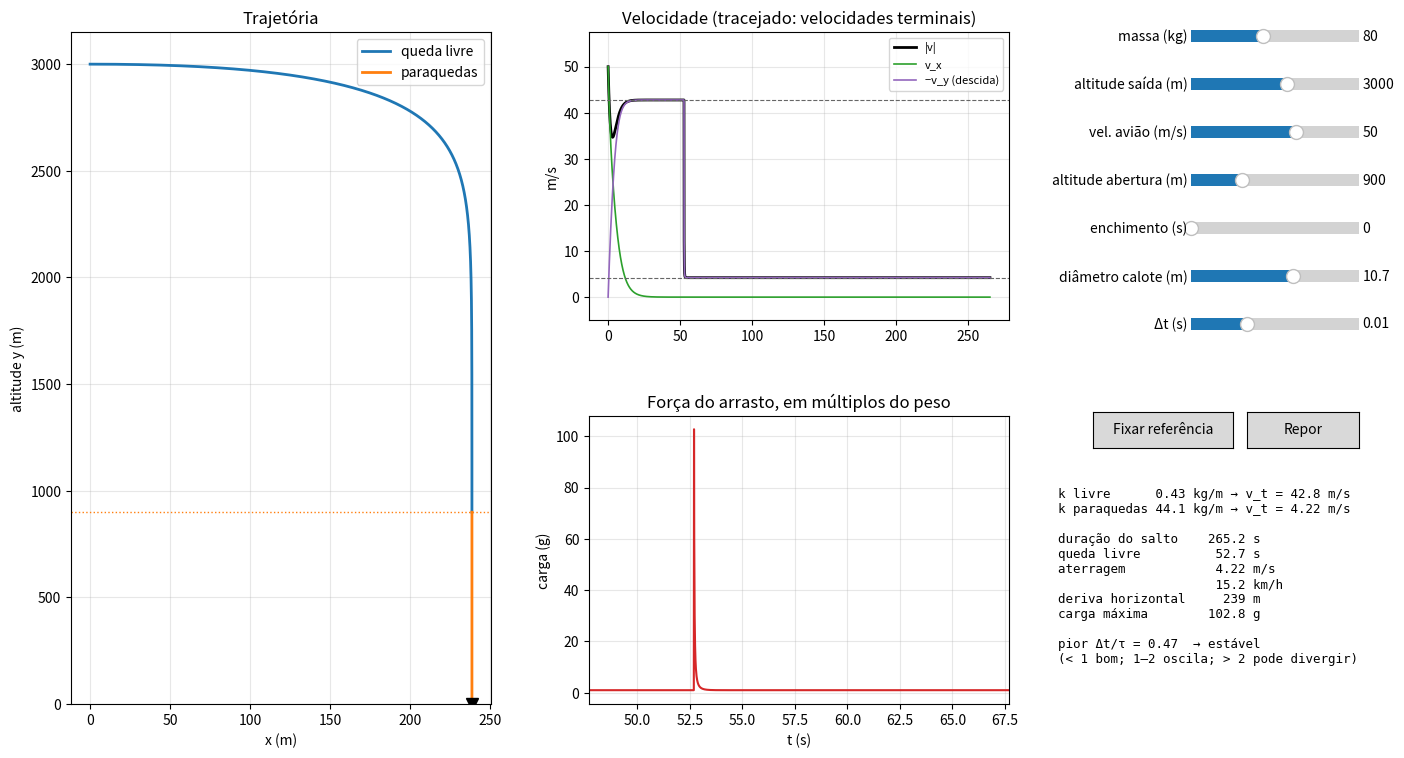

Here is the Python script that generated this plot:
"""
MCSF — Simulador interativo do salto de paraquedas (2D, método de Euler)
=========================================================================

Corre com:  python simulador_salto.py
Só precisa de numpy e matplotlib (os controlos são os "widgets" do próprio matplotlib).

Mexa nos controlos do lado direito e a simulação é refeita de imediato.
O botão "Fixar referência" guarda a simulação atual a cinzento, para comparar com a seguinte.

O ficheiro está organizado em quatro partes, pela ordem em que as usamos nas aulas:

  1. PARÂMETROS      — os valores do problema (os mesmos das aulas TP e P)
  2. MODELO FÍSICO   — as forças: peso + arrasto, e como o arrasto muda quando o paraquedas abre
  3. MÉTODO NUMÉRICO — o passo de Euler, aplicado a x, y, v_x e v_y
  4. INTERFACE       — gráficos e controlos (não é preciso ler para perceber a física)

Convenção: y é a ALTITUDE e aponta PARA CIMA (como nas Etapas 2 a 4).
"""

import numpy as np
import matplotlib.pyplot as plt
from matplotlib.widgets import Slider, Button

# =============================================================================
# 1. PARÂMETROS
# =============================================================================
G = 9.81  # aceleração da gravidade [m/s²]
RHO = 1.225  # densidade do ar, atmosfera padrão ao nível do mar [kg/m³]

CD_CORPO, A_CORPO = 1.0, 0.70  # corpo na horizontal (barriga para baixo): 2 m × 0,35 m
CD_PARAQUEDAS = 0.8  # calote circular plana

# Valores iniciais dos controlos (podem ser alterados na interface)
INICIAIS = dict(
    massa=80.0,  # massa do paraquedista + equipamento [kg]
    y0=3000.0,  # altitude de saída do avião [m]
    vx0=50.0,  # velocidade horizontal do avião [m/s]
    h_abertura=900.0,  # altitude a que o paraquedas é acionado [m]
    t_enchimento=0.0,  # tempo que a calote demora a encher [s] (0 = abertura instantânea)
    diametro=10.7,  # diâmetro da calote [m]
    dt=0.01,  # passo de tempo do método de Euler [s]
)
PASSOS_DT = [0.002, 0.005, 0.01, 0.02, 0.05, 0.1, 0.2]  # valores possíveis de Δt
T_MAX = 900.0  # tempo máximo simulado [s]


def constante_arrasto(cd, area):
    """k = ½ rho C_d A   [kg/m].  Arrasto quadrático: |F_a| = k v²."""
    return 0.5 * RHO * cd * area


# =============================================================================
# 2. MODELO FÍSICO
# =============================================================================
# Forças (y para cima):
#     peso      P   = (0, -m g)
#     arrasto   F_a = -k |v| v       → oposto à velocidade, com módulo k v²
#
# 2.ª lei de Newton, por componentes:
#     a_x = -(k/m) |v| v_x
#     a_y = -g - (k/m) |v| v_y
#
# O que muda ao longo do salto é só a constante de arrasto k:
#
#   k
#   ^
#   |                      ______________________  k_paraquedas  (≈ 44 kg/m)
#   |                     /
#   |                    /   ← enchimento: a calote demora t_enchimento a abrir
#   |                   /
#   |__________________/                           k_livre       (≈ 0,43 kg/m)
#   +------------------+-----+-------------------> t
#                   t_abertura  t_abertura + t_enchimento
#
# - Antes da abertura:   k = k_livre
# - Durante o enchimento: k cresce em linha reta de k_livre até k_paraquedas
#                         (suposição simples: na realidade a área cresce de forma mais complicada)
# - Depois:              k = k_paraquedas
# - Com t_enchimento = 0 a passagem é instantânea (como na Etapa 4).
#
# Porque é que o enchimento importa?
# Com abertura instantânea, a força de arrasto passa de repente de ~mg para ~100 mg:
# o modelo prevê uma carga de ~100 g, que não acontece na realidade. Isto é um problema
# do MODELO. Além disso, um k muito grande torna o sistema muito "rápido" e o método de
# Euler precisa de um Δt pequeno para acompanhar (ver 3.). Isto é um problema do MÉTODO.
# O enchimento gradual resolve os dois ao mesmo tempo.


def k_no_instante(t, t_abertura, t_enchimento, k_livre, k_paraquedas):
    """Constante de arrasto no instante t (ver o esquema acima).
    t_abertura = None enquanto o paraquedas ainda não foi acionado."""
    if t_abertura is None:
        return k_livre
    if t_enchimento <= 0:
        return k_paraquedas
    f = min(1.0, (t - t_abertura) / t_enchimento)  # fração do enchimento: 0 → 1
    return k_livre + f * (k_paraquedas - k_livre)


def aceleracao(vx, vy, k, m):
    """Componentes da aceleração (y para cima), para a velocidade (vx, vy)."""
    v = (vx * vx + vy * vy) ** 0.5
    ax = -(k / m) * v * vx
    ay = -G - (k / m) * v * vy
    return ax, ay


# =============================================================================
# 3. MÉTODO NUMÉRICO (Euler)
# =============================================================================
# Em cada passo usamos a aceleração no início do intervalo:
#     v_{i+1} = v_i + a_i Δt          x_{i+1} = x_i + v_{x,i} Δt
#                                     y_{i+1} = y_i + v_{y,i} Δt
#
# Quando é que Δt é "pequeno"?  Perto da velocidade terminal, uma perturbação na
# velocidade é amortecida com um tempo característico  τ = m / (2 k v).
# O método de Euler só é estável se  Δt < 2τ = m / (k v);  e só não "passa por cima"
# do equilíbrio (oscilando) se  Δt < τ.
# Em queda livre τ ≈ 2 s (qualquer Δt razoável serve), mas no instante em que o
# paraquedas abre, com k ≈ 44 kg/m e v ≈ 43 m/s, τ ≈ 0,02 s!
# O painel de resultados mostra Δt/τ no pior instante do salto.


def simular(massa, y0, vx0, h_abertura, t_enchimento, diametro, dt):
    """Simula o salto completo, da saída do avião até ao solo.
    Devolve um dicionário com os arrays (t, x, y, vx, vy, k, carga) e um resumo."""
    k_livre = constante_arrasto(CD_CORPO, A_CORPO)
    k_paraq = constante_arrasto(CD_PARAQUEDAS, np.pi * diametro**2 / 4)

    n = int(T_MAX / dt) + 1
    t = [0.0]
    x = [0.0]
    y = [y0]
    vx = [vx0]
    vy = [0.0]
    ks = []
    carga = []
    t_abertura = None
    pior_razao = 0.0  # maior Δt/τ encontrado
    diverge = False

    for i in range(n - 1):
        # (a) o paraquedas é acionado quando se passa a altitude de abertura
        if t_abertura is None and y[i] <= h_abertura:
            t_abertura = t[i]

        # (b) modelo físico: k neste instante e aceleração
        k = k_no_instante(t[i], t_abertura, t_enchimento, k_livre, k_paraq)
        ax, ay = aceleracao(vx[i], vy[i], k, massa)

        # (c) grandezas para análise (não entram na simulação)
        v = (vx[i] ** 2 + vy[i] ** 2) ** 0.5
        ks.append(k)
        carga.append(k * v * v / (massa * G))  # força do arrasto em "g"
        if v > 0:
            pior_razao = max(pior_razao, dt / (massa / (2 * k * v)))

        # (d) passo de Euler
        vx.append(vx[i] + ax * dt)
        vy.append(vy[i] + ay * dt)
        x.append(x[i] + vx[i] * dt)
        y.append(y[i] + vy[i] * dt)
        t.append(t[i] + dt)

        # (e) critérios de paragem
        if abs(vy[-1]) > 1e4 or abs(vx[-1]) > 1e4:  # a simulação "explodiu"
            diverge = True
            break
        if y[-1] <= 0:  # chegou ao solo
            break

    ks.append(ks[-1])
    carga.append(carga[-1])
    r = {
        nome: np.array(val)
        for nome, val in dict(t=t, x=x, y=y, vx=vx, vy=vy, k=ks, carga=carga).items()
    }
    r.update(
        t_abertura=t_abertura,
        diverge=diverge,
        pior_razao=pior_razao,
        k_livre=k_livre,
        k_paraq=k_paraq,
        vt_livre=np.sqrt(massa * G / k_livre),
        vt_paraq=np.sqrt(massa * G / k_paraq),
    )
    return r


def texto_resumo(r):
    """Texto do painel de resultados."""
    linhas = [
        f"k livre     {r['k_livre']:5.2f} kg/m → v_t = {r['vt_livre']:.1f} m/s",
        f"k paraquedas {r['k_paraq']:4.1f} kg/m → v_t = {r['vt_paraq']:.2f} m/s",
        "",
    ]
    if r["diverge"]:
        linhas += [
            f"A SIMULAÇÃO DIVERGIU (t = {r['t'][-1]:.1f} s)",
            "→ reduza o Δt ou aumente",
            "  o tempo de enchimento",
        ]
    else:
        v_ater = np.hypot(r["vx"][-1], r["vy"][-1])
        sobe = r["vy"].max() > 1e-9 and r["t_abertura"] is not None
        linhas += [
            f"duração do salto  {r['t'][-1]:7.1f} s",
            f"queda livre       {r['t_abertura'] or r['t'][-1]:7.1f} s",
            f"aterragem         {v_ater:7.2f} m/s",
            f"                  {v_ater * 3.6:7.1f} km/h",
            f"deriva horizontal {r['x'][-1]:7.0f} m",
            f"carga máxima      {r['carga'].max():7.1f} g",
        ]
        if sobe:
            linhas += [
                "",
                "ATENÇÃO: v_y > 0, o paraquedista",
                "'sobe': é um artefacto numérico!",
            ]
    estado = (
        "estável"
        if r["pior_razao"] < 1
        else ("oscila" if r["pior_razao"] < 2 else "instável")
    )
    linhas += [
        "",
        f"pior Δt/τ = {r['pior_razao']:.2f}  → {estado}",
        "(< 1 bom; 1–2 oscila; > 2 pode divergir)",
    ]
    return "\n".join(linhas)


# =============================================================================
# 4. INTERFACE
# =============================================================================
def main():
    fig = plt.figure(figsize=(14, 8))
    fig.canvas.manager.set_window_title("MCSF — Simulador do salto de paraquedas")

    ax_traj = fig.add_axes([0.05, 0.08, 0.30, 0.84])
    ax_vel = fig.add_axes([0.42, 0.56, 0.30, 0.36])
    ax_carga = fig.add_axes([0.42, 0.08, 0.30, 0.36])
    ax_txt = fig.add_axes([0.755, 0.03, 0.24, 0.32])
    ax_txt.axis("off")

    # --- controlos -----------------------------------------------------------
    controlos = {}
    especificacao = [  # nome, rótulo, mínimo, máximo, passo
        ("massa", "massa (kg)", 50, 120, 1),
        ("y0", "altitude saída (m)", 1000, 4500, 50),
        ("vx0", "vel. avião (m/s)", 0, 80, 1),
        ("h_abertura", "altitude abertura (m)", 200, 2500, 50),
        ("t_enchimento", "enchimento (s)", 0, 6, 0.1),
        ("diametro", "diâmetro calote (m)", 4, 15, 0.1),
    ]
    for j, (nome, rotulo, vmin, vmax, passo) in enumerate(especificacao):
        eixo = fig.add_axes([0.85, 0.90 - j * 0.06, 0.12, 0.03])
        controlos[nome] = Slider(
            eixo, rotulo, vmin, vmax, valinit=INICIAIS[nome], valstep=passo
        )
    eixo = fig.add_axes([0.85, 0.90 - 6 * 0.06, 0.12, 0.03])
    # Δt escolhe-se entre valores fixos: o controlo dá a posição na lista PASSOS_DT
    controlos["dt"] = Slider(
        eixo,
        "Δt (s)",
        0,
        len(PASSOS_DT) - 1,
        valinit=PASSOS_DT.index(INICIAIS["dt"]),
        valstep=1,
    )

    bt_ref = Button(fig.add_axes([0.78, 0.40, 0.10, 0.045]), "Fixar referência")
    bt_repor = Button(fig.add_axes([0.89, 0.40, 0.08, 0.045]), "Repor")

    referencia = {"r": None}

    def desenhar(_=None):
        p = {nome: s.val for nome, s in controlos.items()}
        p["dt"] = PASSOS_DT[int(p["dt"])]
        controlos["dt"].valtext.set_text(f"{p['dt']:g}")
        r = simular(**p)
        for ax in (ax_traj, ax_vel, ax_carga):
            ax.clear()
            ax.grid(alpha=0.3)

        # referência (a cinzento)
        ref = referencia["r"]
        if ref is not None:
            ax_traj.plot(ref["x"], ref["y"], color="0.75", lw=2)
            ax_vel.plot(ref["t"], np.hypot(ref["vx"], ref["vy"]), color="0.75", lw=2)
            ax_carga.plot(ref["t"], ref["carga"], color="0.75", lw=2)

        aberto = r["k"] > r["k_livre"]
        # trajetória: azul em queda livre, laranja com o paraquedas
        ax_traj.plot(
            r["x"][~aberto],
            r["y"][~aberto],
            color="tab:blue",
            lw=2,
            label="queda livre",
        )
        ax_traj.plot(
            r["x"][aberto], r["y"][aberto], color="tab:orange", lw=2, label="paraquedas"
        )
        ax_traj.axhline(p["h_abertura"], color="tab:orange", ls=":", lw=1)
        ax_traj.plot(r["x"][-1], max(r["y"][-1], 0), "kv", ms=8)
        ax_traj.set_xlabel("x (m)")
        ax_traj.set_ylabel("altitude y (m)")
        ax_traj.set_title("Trajetória")
        ax_traj.legend(loc="upper right")
        ax_traj.set_ylim(bottom=0)

        # velocidades
        ax_vel.plot(r["t"], np.hypot(r["vx"], r["vy"]), color="k", lw=2, label="|v|")
        ax_vel.plot(r["t"], r["vx"], color="tab:green", lw=1.2, label="v_x")
        ax_vel.plot(
            r["t"], -r["vy"], color="tab:purple", lw=1.2, label="−v_y (descida)"
        )
        for vt in (r["vt_livre"], r["vt_paraq"]):
            ax_vel.axhline(vt, color="0.4", ls="--", lw=0.8)
        ax_vel.set_ylabel("m/s")
        ax_vel.set_title("Velocidade (tracejado: velocidades terminais)")
        ax_vel.legend(loc="upper right", fontsize=8)
        if not r["diverge"]:
            ax_vel.set_ylim(
                min(-5, (-r["vy"]).min() - 2), max(r["vx"].max(), r["vt_livre"]) * 1.15
            )

        # carga
        ax_carga.plot(r["t"], r["carga"], color="tab:red", lw=1.5)
        ax_carga.set_xlabel("t (s)")
        ax_carga.set_ylabel("carga (g)")
        ax_carga.set_title("Força do arrasto, em múltiplos do peso")
        if r["t_abertura"] is not None and not r["diverge"]:
            ax_carga.set_xlim(
                r["t_abertura"] - 5, r["t_abertura"] + 15
            )  # zoom na abertura

        ax_txt.clear()
        ax_txt.axis("off")
        ax_txt.text(0, 1, texto_resumo(r), va="top", family="monospace", fontsize=9)
        desenhar.ultimo = r
        fig.canvas.draw_idle()

    def fixar(_):
        referencia["r"] = desenhar.ultimo
        desenhar()

    def repor(_):
        referencia["r"] = None
        for s in controlos.values():
            s.reset()  # cada reset chama desenhar(); no fim fica tudo atualizado

    for s in controlos.values():
        s.on_changed(desenhar)
    bt_ref.on_clicked(fixar)
    bt_repor.on_clicked(repor)

    desenhar()
    fig._controlos = (controlos, bt_ref, bt_repor)  # manter referências vivas
    return fig


if __name__ == "__main__":
    main()
    plt.show()
